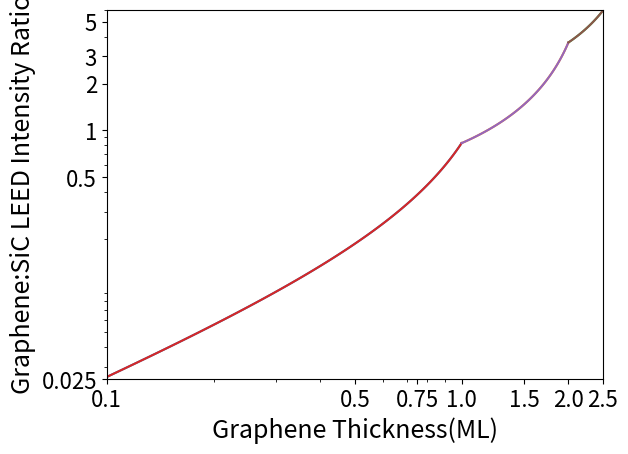

Reproduce this figure in Python.
import numpy as np 
import matplotlib.pyplot as plt


if True:
    f=np.linspace(0,1,100)
    I=0.24                  #I=I1/I0
    beta=0.29
    y1=f*0.24/((1-f)+0.29*f)
    y2=0.24*(1+0.29*f)/((1-f)*0.29+0.29*0.29*f)
    y3=0.24*(1+0.29+0.29*0.29*f)/((1-f)*0.29*0.29+0.29*0.29*0.29*f)
    y4=0.24*(1+0.29+0.29*0.29+0.29*0.29*0.29*f)/((1-f)*0.29*0.29*0.29+0.29*0.29*0.29*0.29*f)
    
    plt.plot(f,y1,1+f,y2,2+f,y3)
    plt.xticks(fontsize= 16)
    plt.yticks(fontsize= 16)
    plt.xlabel('Graphene Thickness(ML)', loc ="center", fontsize=18)
    plt.ylabel('Graphene:SiC LEED Intensity Ratio', loc ="center", fontsize=18)
    plt.xlim([0.1, 2.5])
    plt.ylim([0.025, 6])
    plt.xticks([0.1,0.5,0.75,1.0,1.25,1.5,1.75,2.0,2.25,2.5],['0.1','0.5','0.75','1.0','1.25','1.5','1.75','2.0','2.25','2.5'])
    plt.yticks([0.025,0.5,1,2,3,5],['0.025','0.5','1','2','3','5']) 
    plt.show()



if True:
    f=np.linspace(0,1,100)
    I=0.24                  #I=I1/I0
    beta=0.29
    y1=f*0.24/((1-f)+0.29*f)
    y2=0.24*(1+0.29*f)/((1-f)*0.29+0.29*0.29*f)
    y3=0.24*(1+0.29+0.29*0.29*f)/((1-f)*0.29*0.29+0.29*0.29*0.29*f)
    y4=0.24*(1+0.29+0.29*0.29+0.29*0.29*0.29*f)/((1-f)*0.29*0.29*0.29+0.29*0.29*0.29*0.29*f)
    
    plt.loglog(f,y1,1+f,y2,2+f,y3)
    plt.xticks(fontsize= 16)
    plt.yticks(fontsize= 16)
    plt.xlabel('Graphene Thickness(ML)', loc ="center", fontsize=18)
    plt.ylabel('Graphene:SiC LEED Intensity Ratio', loc ="center", fontsize=18)
    plt.xlim([0.5, 2.5])
    plt.ylim([0.18, 6])
    plt.xticks([0.1,0.5,0.75,1.0,1.5,2.0,2.5],['0.1','0.5','0.75','1.0','1.5','2.0','2.5'])
    plt.yticks([0.025,0.5,1,2,3,5],['0.025','0.5','1','2','3','5'])
    plt.show()
